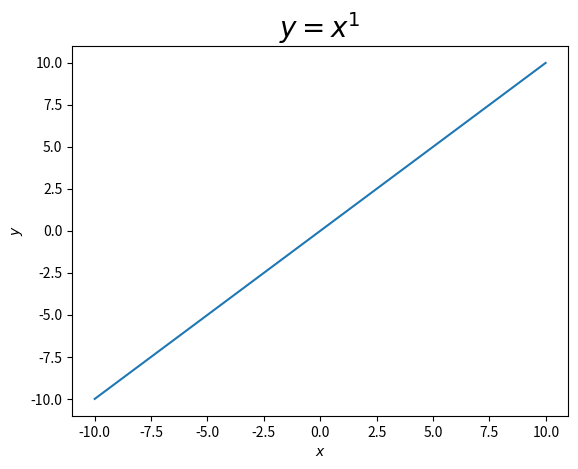

Here is the Python script that generated this plot:
%matplotlib inline

import numpy as np
import matplotlib.pyplot as plt

np_arange_args={'start':-10,'stop':10,'step':0.01}

x=np.arange(**np_arange_args)

exponent=2


# !!! start assign jupyter notebook parameter(s) !!!

exponent = 1

# !!! end assign jupyter notebook parameter(s) !!!

y=x**exponent

fig = plt.figure()
ax = fig.add_subplot(111)
ax.set_title('$y=x^{'+str(exponent)+'}$',fontsize=20)
ax.set_xlabel('$x$')
ax.set_ylabel('$y$')
ax.plot(x,y)
plt.show()

